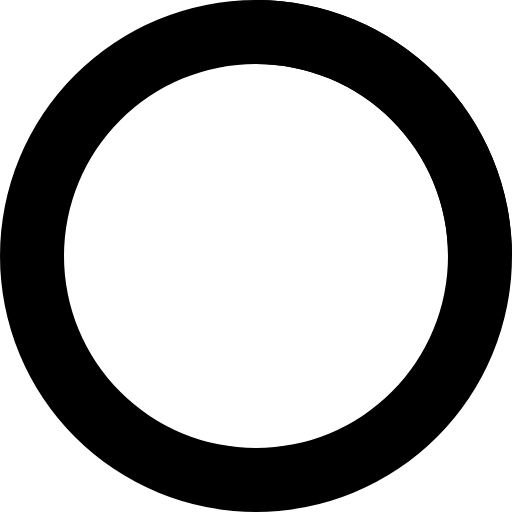
t = 0.00 s
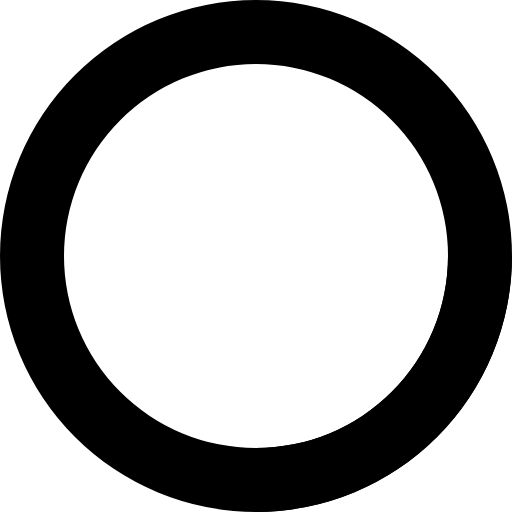
t = 0.20 s
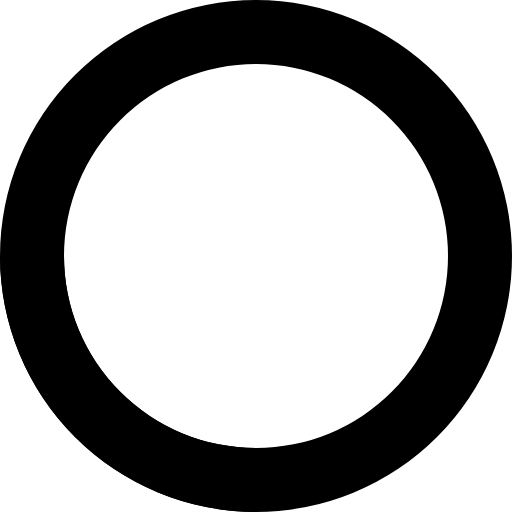
t = 0.40 s
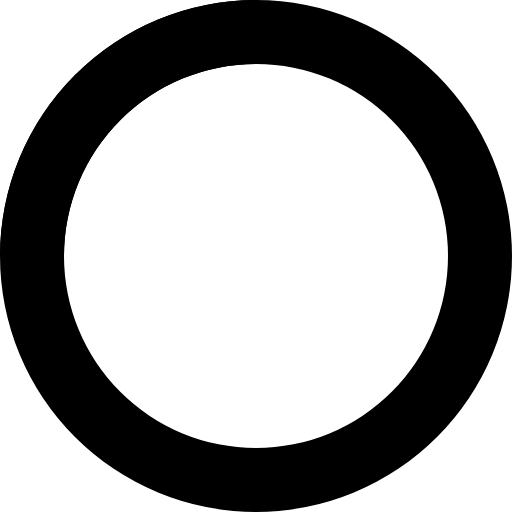
t = 0.60 s

The animated SVG that drew these frames (rendered in a browser with its animation timeline set to each time). Animation: 1 SMIL element (animateTransform=1); one cycle of 0.80 s, repeats indefinitely.

<svg xmlns="http://www.w3.org/2000/svg" viewBox="0 0 32 32" width="32" height="32">
  <path d="M16 0 A16 16 0 0 0 16 32 A16 16 0 0 0 16 0 M16 4 A12 12 0 0 1 16 28 A12 12 0 0 1 16 4"/>
  <path d="M16 0 A16 16 0 0 1 32 16 L28 16 A12 12 0 0 0 16 4z">
    <animateTransform attributeName="transform" type="rotate" from="0 16 16" to="360 16 16" dur="0.8s" repeatCount="indefinite" />
  </path>
</svg>
